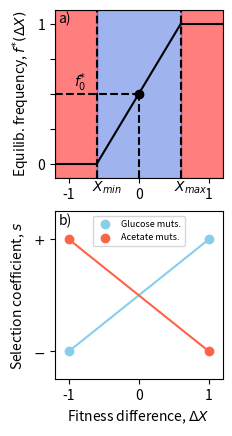

Here is the Python script that generated this plot: (Note: this script raises an exception after producing the figure.)
from __future__ import division
import os
import numpy as np

import  matplotlib.pyplot as plt


path = os.path.expanduser("~/GitHub/EcoEvoMet")


def fig1():


    fig = plt.figure()
    plt.subplot(211, aspect='equal')
    #plt.plot([-1, 0, 1], [0, 0.5, 1])
    #plt.plot([-1, 0, 1], [-1, 0, 1])
    plt.axvline(-0.6, color='grey', linestyle='--')
    plt.axvline(0.6, color='grey', linestyle='--')

    plt.axvspan(-1.2, -0.6, alpha=0.5, color='red',zorder=1)
    plt.axvspan(0.6, 1.2, alpha=0.5, color='red',zorder=1)
    plt.axvspan(-0.6, 0.6, alpha=0.5, color='royalblue',zorder=1)

    plt.axvline(-0.6, color='k', linestyle='--',zorder=2)
    plt.axvline(0.6, color='k', linestyle='--',zorder=2)

    plt.plot([0.6, 1.2], [1,1], c='k',zorder=3)
    plt.plot([-1.2, -0.6], [-1,-1], c='k',zorder=3)
    plt.plot([-0.6, 0.6], [-1, 1], c='k',zorder=3)

    plt.plot([0, 0], [-1.2, 0], c='k',linestyle='--',zorder=3)
    plt.plot([-1.2, 0], [0, 0], c='k',linestyle='--',zorder=3)
    plt.scatter([0],[0],c='k',alpha=1)

    plt.yticks([-1,-0.5,0,0.5,1], [0,None, None, None,1], rotation='horizontal')

    plt.text(0.5, -1.39, r'$X_{max}$')
    plt.text(-0.67, -1.39, r'$X_{min}$')
    plt.text(-0.93, 0.1, r'$f_{0}^{*}$')

    plt.text(-1.15, 1.01, "a)")

    plt.xlim([-1.2, 1.2])
    plt.ylim([-1.2, 1.2])

    plt.ylabel('Equilib. frequency, ' + r'$f^{*}(\Delta X)$')


    # plot 2!
    plt.subplot(212, aspect='equal')
    plt.xlabel('Fitness difference, ' + r'$\Delta X$')

    plt.xlim([-1.2, 1.2])
    plt.ylim([-1.2, 1.2])

    plt.yticks([-0.8, 0.8], [r'$-$', r'$+$'], rotation='horizontal')

    plt.plot([-1, 1], [-0.8, 0.8], c='#87CEEB')
    plt.plot([-1, 1], [0.8, -0.8], c='#FF6347')

    plt.scatter([-1, 1],[-0.8, 0.8],c='#87CEEB',alpha=1, label="Glucose muts.", zorder=100)
    plt.scatter([-1, 1],[0.8, -0.8],c='#FF6347',alpha=1, label="Acetate muts.", zorder=101)

    plt.text(-1.15, 1.01, "b)")

    plt.legend(loc='upper center',prop={'size': 6.5})

    plt.ylabel('Selection coefficient, ' + r'$s$')



    fig_name = path + '/fitness.png'
    fig.savefig(fig_name, bbox_inches = "tight", pad_inches = 0.4, dpi = 600)
    plt.close()



fig1()
